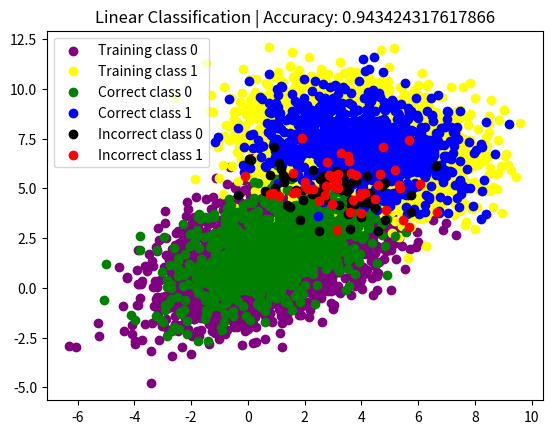

Python code for this plot:
import numpy as np
import matplotlib.pyplot as plt
import matplotlib.patches as mpatches
from scipy.spatial import cKDTree

mean1 = [1,2]
cov1 = [[2,3],[3,1]]
dataset0 = np.random.multivariate_normal(mean1, cov1, 5000)

mean2 = [4,7]
cov2 = [[3,-0.5],[-0.5,2]]
dataset1 = np.random.multivariate_normal(mean2, cov2, 5000)

X = np.vstack((dataset0, dataset1))
y_raw = np.append(np.zeros(5000, dtype='int64'), np.ones(5000, dtype='int64'))
y = y_raw[:, np.newaxis]

mask = np.random.rand(10000) < 0.8
y_mask = mask[:, np.newaxis]

training_labels = y[y_mask]
training_data = X[mask]

mask = np.logical_not(mask)
y_mask = np.logical_not(y_mask)

testing_labels = y[y_mask]
testing_data = X[mask]

kd_tree = cKDTree(training_data, 1)

prediction_indices = kd_tree.query(testing_data)
predictions = training_labels[prediction_indices[1]]

pred_correct_0 = None
pred_incorrect_0 = None
pred_correct_1 = None
pred_incorrect_1 = None
correct_data = 0

for i in range(predictions.shape[0]):
    if predictions[i] == 0:
        if predictions[i] == testing_labels[i]:
            if pred_correct_0 is None:
                pred_correct_0 = testing_data[i]
            else:
                pred_correct_0 = np.vstack((pred_correct_0, testing_data[i]))        
            correct_data += 1
        else:
            if pred_incorrect_0 is None:
                pred_incorrect_0 = testing_data[i]
            else:
                pred_incorrect_0 = np.vstack((pred_incorrect_0, testing_data[i]))
    else:
        if predictions[i] == testing_labels[i]:
            if pred_correct_1 is None:
                pred_correct_1 = testing_data[i]
            else:
                pred_correct_1 = np.vstack((pred_correct_1, testing_data[i]))
            correct_data += 1
        else:
            if pred_incorrect_1 is None:
                pred_incorrect_1 = testing_data[i]
            else:
                pred_incorrect_1 = np.vstack((pred_incorrect_1, testing_data[i]))

accuracy = correct_data/testing_data.shape[0]
print("Accuracy: " + str(accuracy))

# Plot
class_0_mask = np.where(training_labels == 0)
class_1_mask = np.where(training_labels == 1)

training_data_class_0 = training_data[class_0_mask]
training_data_class_1 = training_data[class_1_mask]

x_training_class_0, y_training_class_0 = training_data_class_0.T
x_training_class_1, y_training_class_1 = training_data_class_1.T

x_correct_0, y_correct_0 = pred_correct_0.T
x_correct_1, y_correct_1 = pred_correct_1.T

x_incorrect_0, y_incorrect_0 = pred_incorrect_0.T
x_incorrect_1, y_incorrect_1 = pred_incorrect_1.T

plt.scatter(x_training_class_0, y_training_class_0, color = 'purple', label='Training class 0')
plt.scatter(x_training_class_1, y_training_class_1, color = 'yellow', label='Training class 1')

plt.scatter(x_correct_0, y_correct_0, color = 'green', label='Correct class 0')
plt.scatter(x_correct_1, y_correct_1, color = 'blue', label='Correct class 1')

plt.scatter(x_incorrect_0, y_incorrect_0, color = 'black', label='Incorrect class 0')
plt.scatter(x_incorrect_1, y_incorrect_1, color = 'red', label='Incorrect class 1')

plt.title('Linear Classification | Accuracy: ' + str(accuracy))
plt.legend()
plt.show()
